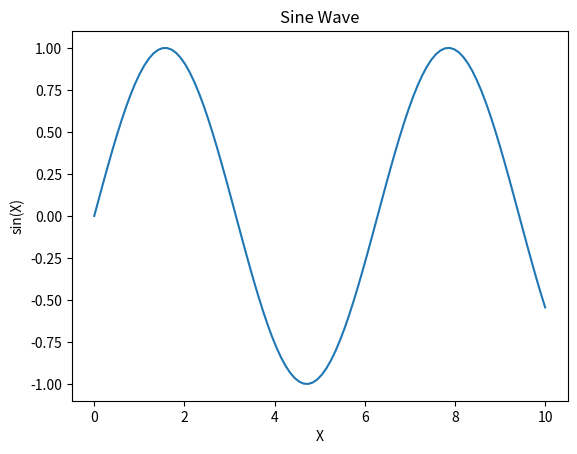
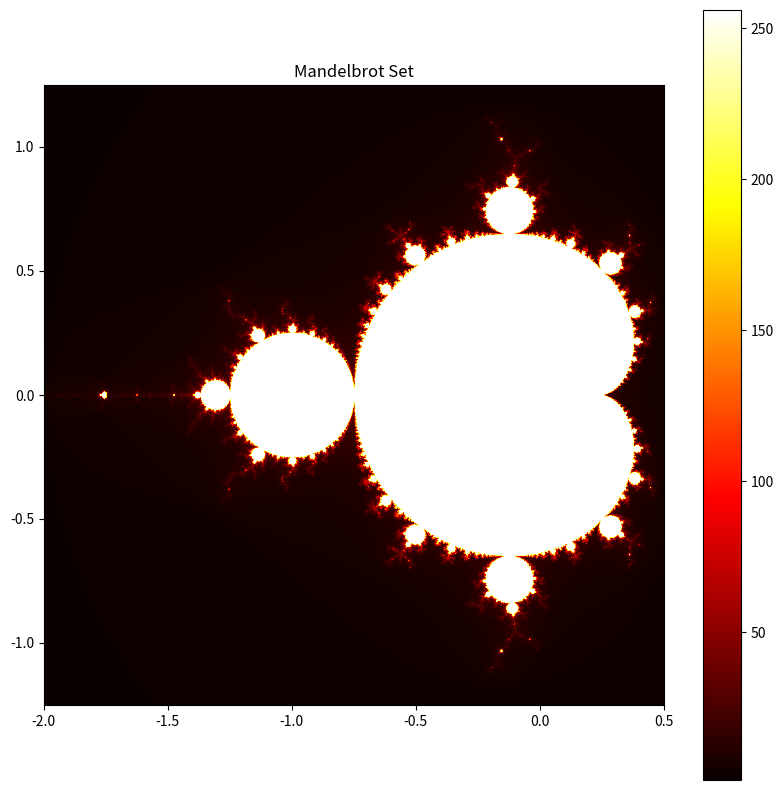

Write the Python code that produced these figures, in order.
# **Who has the bigger brain, me or Chris Gorgolewski? A gentle introduction to nipype**



import matplotlib.pyplot as plt
import numpy as np

x = np.linspace(0, 10, 100)
y = np.sin(x)

plt.plot(x, y)
plt.title("Sine Wave")
plt.xlabel("X")
plt.ylabel("sin(X)")
plt.show()

import numpy as np
import matplotlib.pyplot as plt

def mandelbrot(c, max_iter):
    z = 0
    n = 0
    while abs(z) <= 2 and n < max_iter:
        z = z*z + c
        n += 1
    return n

def mandelbrot_image(xmin, xmax, ymin, ymax, width=10, height=10, max_iter=256):
    # Create a width x height grid of complex numbers
    x = np.linspace(xmin, xmax, width * 100)
    y = np.linspace(ymin, ymax, height * 100)
    X, Y = np.meshgrid(x, y)
    C = X + 1j * Y

    # Compute Mandelbrot set
    img = np.zeros(C.shape, dtype=int)
    for i in range(width * 100):
        for j in range(height * 100):
            img[j, i] = mandelbrot(C[j, i], max_iter)

    # Plotting
    plt.figure(figsize=(width, height))
    plt.imshow(img, extent=(xmin, xmax, ymin, ymax), cmap='hot')
    plt.colorbar()
    plt.title("Mandelbrot Set")
    plt.show()

# Parameters defining the extent of the region in the complex plane we're going to plot
xmin, xmax, ymin, ymax = -2.0, 0.5, -1.25, 1.25
width, height = 10, 10
max_iter = 256

mandelbrot_image(xmin, xmax, ymin, ymax, width, height, max_iter)